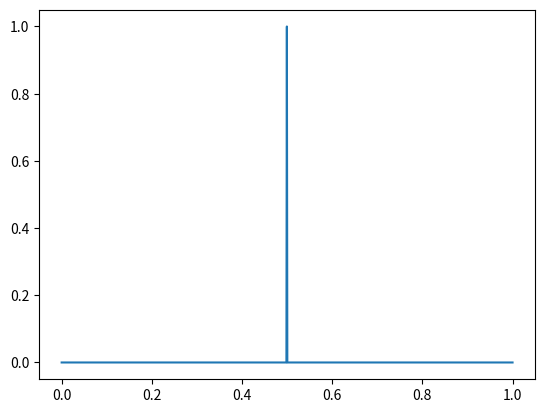

Python code for this plot:
# -*- coding: utf-8 -*-
"""
Created on Tue Nov 19 14:08:00 2019

@author: David Engel
"""

#import necessary code
import numpy as np
import matplotlib.pyplot as plt 
import matplotlib.animation as animation

l=1
th=1
xsteps=1000

x=np.linspace(0,l,xsteps)

dx=1.0/xsteps

dt=.0001

f=np.zeros(xsteps)
f[499]=th

#needed for animation
fig, ax = plt.subplots()
#line for animation
line, = ax.plot(x,f)
#function used in animation

def update(t):
    
    for n in range(1,xsteps-2):
        f[n]+=(((f[n+1]+f[n-1])-2*f[n])/(dx*2))*dt    
    f[499]=th
    
    line.set_data(x,f)
    return line,
    

#for i in range(1000):
#    update(i)
#    
#    plt.plot(x,f)
#animates the line
ani = animation.FuncAnimation(fig, update, frames=100000 ,interval=1)
#shows the line
plt.show()